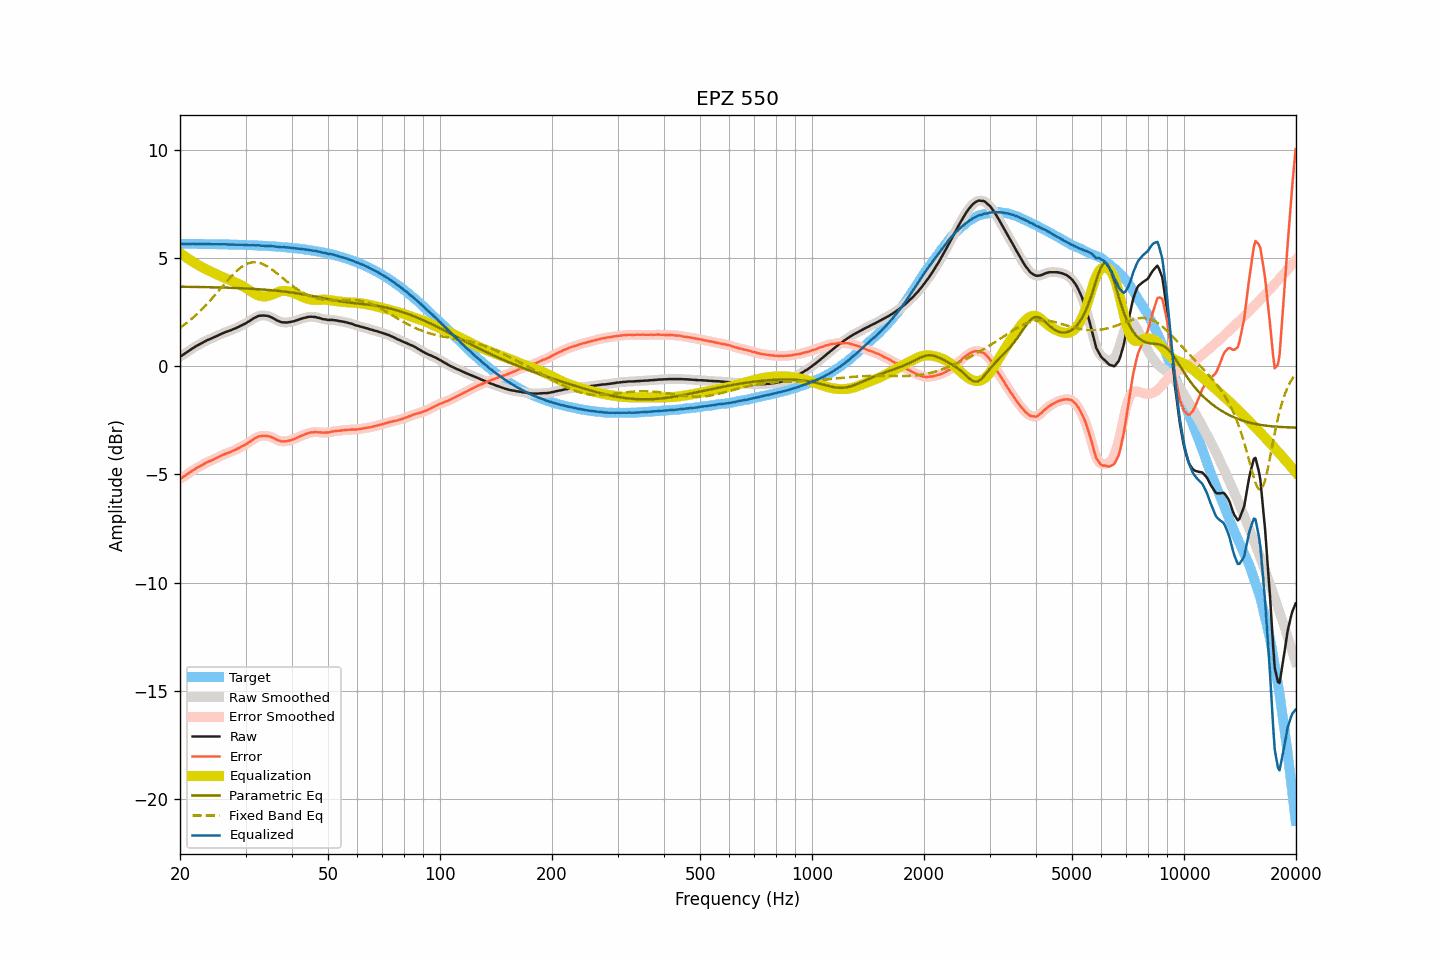

Values plotted in this chart, from the file beside it:
frequency, raw, smoothed, error, error_smoothed, equalization, parametric_eq, fixed_band_eq, equalized_raw, equalized_smoothed, target
20.00, 0.44, 0.44, -5.21, -5.21, 5.22, 3.67, 1.77, 5.66, 5.66, 5.65
20.20, 0.48, 0.48, -5.17, -5.17, 5.17, 3.67, 1.82, 5.65, 5.65, 5.65
20.40, 0.53, 0.53, -5.12, -5.12, 5.12, 3.67, 1.88, 5.65, 5.65, 5.65
20.61, 0.58, 0.58, -5.07, -5.07, 5.06, 3.67, 1.93, 5.64, 5.64, 5.65
20.81, 0.63, 0.63, -5.02, -5.02, 5.01, 3.67, 1.99, 5.65, 5.65, 5.65
21.02, 0.68, 0.68, -4.97, -4.97, 4.96, 3.66, 2.05, 5.65, 5.65, 5.65
21.23, 0.73, 0.73, -4.92, -4.92, 4.92, 3.66, 2.11, 5.65, 5.65, 5.65
21.44, 0.78, 0.78, -4.87, -4.87, 4.87, 3.66, 2.17, 5.65, 5.65, 5.65
21.66, 0.83, 0.83, -4.82, -4.82, 4.82, 3.66, 2.23, 5.65, 5.65, 5.65
21.87, 0.87, 0.87, -4.77, -4.77, 4.77, 3.66, 2.30, 5.65, 5.65, 5.65
22.09, 0.92, 0.92, -4.72, -4.73, 4.73, 3.66, 2.36, 5.65, 5.65, 5.65
22.31, 0.96, 0.96, -4.68, -4.68, 4.68, 3.66, 2.43, 5.64, 5.64, 5.64
22.54, 1.00, 1.00, -4.64, -4.64, 4.64, 3.65, 2.50, 5.64, 5.64, 5.64
22.76, 1.04, 1.04, -4.60, -4.60, 4.60, 3.65, 2.58, 5.64, 5.64, 5.64
22.99, 1.08, 1.08, -4.56, -4.56, 4.56, 3.65, 2.65, 5.64, 5.64, 5.64
23.22, 1.12, 1.12, -4.52, -4.52, 4.52, 3.65, 2.73, 5.64, 5.64, 5.64
23.45, 1.16, 1.16, -4.48, -4.48, 4.48, 3.65, 2.80, 5.64, 5.64, 5.64
23.69, 1.20, 1.20, -4.44, -4.44, 4.44, 3.65, 2.88, 5.64, 5.64, 5.64
23.92, 1.23, 1.23, -4.41, -4.41, 4.41, 3.65, 2.96, 5.64, 5.64, 5.64
24.16, 1.26, 1.26, -4.38, -4.37, 4.37, 3.64, 3.05, 5.63, 5.64, 5.64
24.40, 1.29, 1.29, -4.34, -4.34, 4.34, 3.64, 3.13, 5.63, 5.63, 5.63
24.65, 1.33, 1.33, -4.30, -4.31, 4.30, 3.64, 3.22, 5.63, 5.63, 5.63
24.89, 1.36, 1.36, -4.27, -4.27, 4.27, 3.64, 3.30, 5.63, 5.63, 5.63
25.14, 1.39, 1.39, -4.24, -4.24, 4.23, 3.64, 3.39, 5.63, 5.63, 5.63
25.39, 1.43, 1.43, -4.20, -4.20, 4.20, 3.63, 3.47, 5.63, 5.63, 5.63
25.65, 1.46, 1.46, -4.17, -4.16, 4.16, 3.63, 3.56, 5.63, 5.63, 5.63
25.91, 1.50, 1.50, -4.13, -4.13, 4.13, 3.63, 3.65, 5.63, 5.63, 5.63
26.16, 1.53, 1.53, -4.09, -4.09, 4.10, 3.63, 3.74, 5.63, 5.63, 5.62
26.43, 1.56, 1.56, -4.06, -4.06, 4.07, 3.63, 3.82, 5.63, 5.63, 5.62
26.69, 1.59, 1.59, -4.03, -4.03, 4.04, 3.62, 3.91, 5.63, 5.62, 5.62
26.96, 1.61, 1.61, -4.01, -4.01, 4.01, 3.62, 3.99, 5.62, 5.62, 5.62
27.23, 1.64, 1.64, -3.98, -3.98, 3.97, 3.62, 4.07, 5.62, 5.62, 5.62
27.50, 1.67, 1.67, -3.95, -3.95, 3.94, 3.61, 4.16, 5.61, 5.61, 5.62
27.77, 1.70, 1.70, -3.91, -3.91, 3.91, 3.61, 4.23, 5.61, 5.61, 5.61
28.05, 1.73, 1.73, -3.88, -3.88, 3.88, 3.61, 4.31, 5.61, 5.61, 5.61
28.33, 1.76, 1.76, -3.85, -3.85, 3.85, 3.61, 4.38, 5.61, 5.61, 5.61
28.62, 1.80, 1.80, -3.81, -3.81, 3.81, 3.60, 4.45, 5.61, 5.61, 5.61
28.90, 1.83, 1.83, -3.77, -3.77, 3.77, 3.60, 4.51, 5.60, 5.61, 5.61
29.19, 1.87, 1.87, -3.73, -3.73, 3.74, 3.60, 4.56, 5.61, 5.61, 5.60
29.48, 1.91, 1.91, -3.69, -3.70, 3.70, 3.59, 4.61, 5.61, 5.60, 5.60
29.78, 1.94, 1.94, -3.66, -3.65, 3.65, 3.59, 4.66, 5.59, 5.60, 5.60
30.08, 1.98, 1.98, -3.62, -3.61, 3.61, 3.59, 4.70, 5.59, 5.59, 5.60
30.38, 2.03, 2.03, -3.56, -3.57, 3.56, 3.58, 4.74, 5.59, 5.59, 5.59
30.68, 2.07, 2.07, -3.52, -3.52, 3.51, 3.58, 4.76, 5.58, 5.58, 5.59
30.99, 2.12, 2.12, -3.47, -3.46, 3.46, 3.57, 4.78, 5.58, 5.59, 5.59
31.30, 2.17, 2.17, -3.41, -3.42, 3.41, 3.57, 4.79, 5.58, 5.58, 5.58
31.61, 2.22, 2.22, -3.36, -3.37, 3.37, 3.57, 4.80, 5.59, 5.58, 5.58
31.93, 2.25, 2.26, -3.33, -3.32, 3.33, 3.56, 4.80, 5.58, 5.58, 5.58
32.24, 2.29, 2.29, -3.28, -3.28, 3.29, 3.56, 4.79, 5.58, 5.58, 5.57
32.57, 2.32, 2.31, -3.25, -3.26, 3.26, 3.55, 4.78, 5.58, 5.58, 5.57
32.89, 2.33, 2.33, -3.24, -3.24, 3.24, 3.55, 4.76, 5.57, 5.57, 5.57
33.22, 2.33, 2.34, -3.23, -3.23, 3.23, 3.54, 4.73, 5.56, 5.56, 5.56
33.55, 2.34, 2.34, -3.22, -3.22, 3.22, 3.54, 4.70, 5.56, 5.56, 5.56
33.89, 2.33, 2.33, -3.22, -3.22, 3.22, 3.53, 4.66, 5.55, 5.55, 5.56
34.23, 2.32, 2.32, -3.23, -3.23, 3.23, 3.52, 4.62, 5.55, 5.55, 5.55
34.57, 2.31, 2.31, -3.24, -3.24, 3.25, 3.52, 4.58, 5.56, 5.55, 5.55
34.92, 2.28, 2.28, -3.26, -3.26, 3.27, 3.51, 4.53, 5.55, 5.55, 5.54
35.27, 2.25, 2.25, -3.29, -3.29, 3.30, 3.51, 4.47, 5.55, 5.55, 5.54
35.62, 2.21, 2.21, -3.32, -3.32, 3.33, 3.50, 4.42, 5.54, 5.54, 5.53
35.97, 2.17, 2.17, -3.36, -3.36, 3.36, 3.49, 4.36, 5.53, 5.53, 5.53
... 635 more rows
